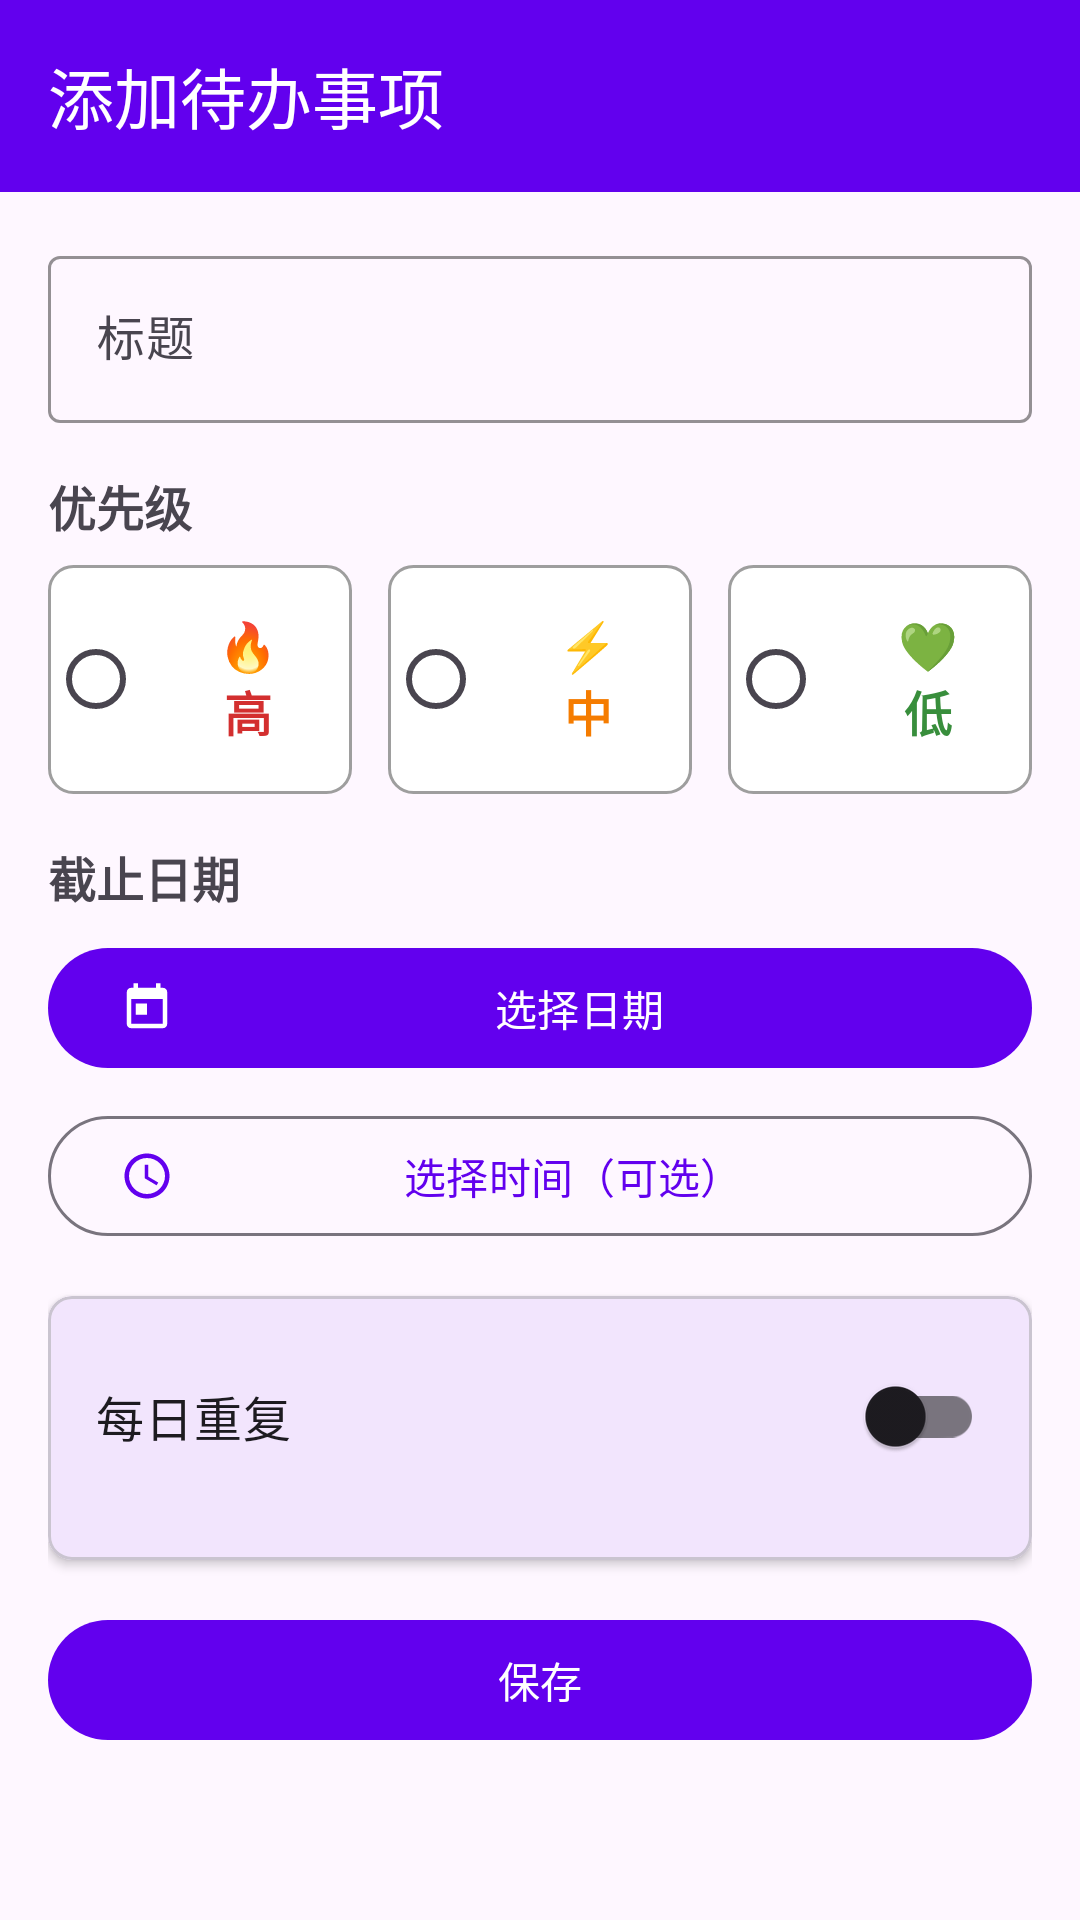

Produce the Android XML layout that renders to this screen, including the resource entries it uses.
<!-- AndroidManifest.xml: application theme Theme.TodoApp -->
<!-- res/layout/activity_add_edit_todo.xml -->
<?xml version="1.0" encoding="utf-8"?>
<androidx.constraintlayout.widget.ConstraintLayout xmlns:android="http://schemas.android.com/apk/res/android"
    xmlns:app="http://schemas.android.com/apk/res-auto"
    xmlns:tools="http://schemas.android.com/tools"
    android:layout_width="match_parent"
    android:layout_height="match_parent"
    tools:context=".AddEditTodoActivity">

    <com.google.android.material.appbar.AppBarLayout
        android:id="@+id/appBarLayout"
        android:layout_width="match_parent"
        android:layout_height="wrap_content"
        app:layout_constraintTop_toTopOf="parent">

        <com.google.android.material.appbar.MaterialToolbar
            android:id="@+id/toolbar"
            android:layout_width="match_parent"
            android:layout_height="?attr/actionBarSize"
            android:background="?attr/colorPrimary"
            app:title="@string/add_todo"
            app:titleTextColor="@color/white"
            app:navigationIcon="@drawable/ic_arrow_back" />

    </com.google.android.material.appbar.AppBarLayout>

    <ScrollView
        android:layout_width="match_parent"
        android:layout_height="0dp"
        app:layout_constraintTop_toBottomOf="@id/appBarLayout"
        app:layout_constraintBottom_toBottomOf="parent">

        <LinearLayout
            android:layout_width="match_parent"
            android:layout_height="wrap_content"
            android:orientation="vertical"
            android:padding="16dp">

            <com.google.android.material.textfield.TextInputLayout
                android:layout_width="match_parent"
                android:layout_height="wrap_content"
                android:layout_marginBottom="16dp"
                android:hint="@string/todo_title"
                app:boxStrokeColor="@color/purple_500">

                <com.google.android.material.textfield.TextInputEditText
                    android:id="@+id/et_title"
                    android:layout_width="match_parent"
                    android:layout_height="wrap_content"
                    android:inputType="textCapSentences" />

            </com.google.android.material.textfield.TextInputLayout>


            <TextView
                android:layout_width="match_parent"
                android:layout_height="wrap_content"
                android:layout_marginBottom="8dp"
                android:text="@string/todo_priority"
                android:textSize="16sp"
                android:textStyle="bold" />

            <RadioGroup
                android:id="@+id/radioGroupPriority"
                android:layout_width="match_parent"
                android:layout_height="wrap_content"
                android:layout_marginBottom="16dp"
                android:orientation="horizontal">

                <RadioButton
                    android:id="@+id/radio_high"
                    android:layout_width="0dp"
                    android:layout_height="wrap_content"
                    android:layout_weight="1"
                    android:layout_marginEnd="8dp"
                    android:text="🔥 高"
                    android:textColor="@color/red_dark"
                    android:textSize="16sp"
                    android:textStyle="bold"
                    android:buttonTint="@color/red_dark"
                    android:background="@drawable/priority_radio_background"
                    android:padding="16dp"
                    android:gravity="center" />

                <RadioButton
                    android:id="@+id/radio_medium"
                    android:layout_width="0dp"
                    android:layout_height="wrap_content"
                    android:layout_weight="1"
                    android:layout_marginStart="4dp"
                    android:layout_marginEnd="4dp"
                    android:text="⚡ 中"
                    android:textColor="@color/orange_dark"
                    android:textSize="16sp"
                    android:textStyle="bold"
                    android:buttonTint="@color/orange_dark"
                    android:background="@drawable/priority_radio_background"
                    android:padding="16dp"
                    android:gravity="center" />

                <RadioButton
                    android:id="@+id/radio_low"
                    android:layout_width="0dp"
                    android:layout_height="wrap_content"
                    android:layout_weight="1"
                    android:layout_marginStart="8dp"
                    android:text="💚 低"
                    android:textColor="@color/green_dark"
                    android:textSize="16sp"
                    android:textStyle="bold"
                    android:buttonTint="@color/green_dark"
                    android:background="@drawable/priority_radio_background"
                    android:padding="16dp"
                    android:gravity="center" />

            </RadioGroup>

            <TextView
                android:layout_width="match_parent"
                android:layout_height="wrap_content"
                android:layout_marginBottom="8dp"
                android:text="@string/todo_due_date"
                android:textSize="16sp"
                android:textStyle="bold" />

            <com.google.android.material.button.MaterialButton
                android:id="@+id/btn_due_date"
                android:layout_width="match_parent"
                android:layout_height="wrap_content"
                android:layout_marginBottom="8dp"
                android:text="选择日期"
                app:icon="@drawable/ic_calendar" />

            <com.google.android.material.button.MaterialButton
                android:id="@+id/btn_due_time"
                android:layout_width="match_parent"
                android:layout_height="wrap_content"
                android:layout_marginBottom="16dp"
                android:text="选择时间（可选）"
                style="@style/Widget.Material3.Button.OutlinedButton"
                app:icon="@drawable/ic_time" />

            <com.google.android.material.card.MaterialCardView
                android:layout_width="match_parent"
                android:layout_height="wrap_content"
                android:layout_marginBottom="16dp"
                app:cardCornerRadius="8dp"
                app:cardElevation="2dp">

                <LinearLayout
                    android:layout_width="match_parent"
                    android:layout_height="wrap_content"
                    android:orientation="vertical"
                    android:padding="16dp">

                    <com.google.android.material.switchmaterial.SwitchMaterial
                        android:id="@+id/switch_daily"
                        android:layout_width="match_parent"
                        android:layout_height="wrap_content"
                        android:layout_marginBottom="8dp"
                        android:text="每日重复"
                        android:textSize="16sp" />

                    <LinearLayout
                        android:id="@+id/layout_daily_options"
                        android:layout_width="match_parent"
                        android:layout_height="wrap_content"
                        android:orientation="vertical"
                        android:visibility="gone">

                        <LinearLayout
                            android:layout_width="match_parent"
                            android:layout_height="wrap_content"
                            android:orientation="horizontal"
                            android:layout_marginBottom="8dp">

                            <TextView
                                android:layout_width="0dp"
                                android:layout_height="wrap_content"
                                android:layout_weight="1"
                                android:text="提醒时间："
                                android:textSize="14sp"
                                android:gravity="center_vertical" />

                            <com.google.android.material.button.MaterialButton
                                android:id="@+id/btn_daily_time"
                                android:layout_width="wrap_content"
                                android:layout_height="wrap_content"
                                android:text="选择时间（可选）"
                                style="@style/Widget.Material3.Button.OutlinedButton" />

                        </LinearLayout>

                        <LinearLayout
                            android:layout_width="match_parent"
                            android:layout_height="wrap_content"
                            android:orientation="horizontal">

                            <TextView
                                android:layout_width="0dp"
                                android:layout_height="wrap_content"
                                android:layout_weight="1"
                                android:text="结束日期："
                                android:textSize="14sp"
                                android:gravity="center_vertical" />

                            <com.google.android.material.button.MaterialButton
                                android:id="@+id/btn_daily_end_date"
                                android:layout_width="wrap_content"
                                android:layout_height="wrap_content"
                                android:text="选择结束日期（可选）"
                                style="@style/Widget.Material3.Button.OutlinedButton" />

                        </LinearLayout>

                    </LinearLayout>

                </LinearLayout>

            </com.google.android.material.card.MaterialCardView>

            <com.google.android.material.button.MaterialButton
                android:id="@+id/btn_save"
                android:layout_width="match_parent"
                android:layout_height="wrap_content"
                android:text="@string/save"
                app:backgroundTint="@color/purple_500" />

        </LinearLayout>

    </ScrollView>

</androidx.constraintlayout.widget.ConstraintLayout>
<!-- resources referenced by this layout -->
<resources>
  <color name="green_dark">#FF388E3C</color>
  <color name="orange_dark">#FFF57C00</color>
  <color name="purple_500">#FF6200EE</color>
  <color name="red_dark">#FFD32F2F</color>
  <color name="white">#FFFFFFFF</color>
  <!-- drawable ic_calendar (drawable) -->
  <vector xmlns:android="http://schemas.android.com/apk/res/android"
      android:width="24dp"
      android:height="24dp"
      android:viewportWidth="24"
      android:viewportHeight="24"
      android:tint="?attr/colorOnSurface">
    <path
        android:fillColor="@android:color/white"
        android:pathData="M19,3h-1V1h-2v2H8V1H6v2H5c-1.11,0 -1.99,0.9 -1.99,2L3,19c0,1.1 0.89,2 2,2h14c1.1,0 2,-0.9 2,-2V5c0,-1.1 -0.9,-2 -2,-2zM19,19H5V8h14v11zM7,10h5v5H7z"/>
  </vector>
  <!-- drawable ic_time (drawable) -->
  <?xml version="1.0" encoding="utf-8"?>
  <vector xmlns:android="http://schemas.android.com/apk/res/android"
      android:width="24dp"
      android:height="24dp"
      android:viewportWidth="24"
      android:viewportHeight="24"
      android:tint="@color/purple_500">
      <path
          android:fillColor="@android:color/white"
          android:pathData="M11.99,2C6.47,2 2,6.48 2,12s4.47,10 9.99,10C17.52,22 22,17.52 22,12S17.52,2 11.99,2zM12,20c-4.42,0 -8,-3.58 -8,-8s3.58,-8 8,-8 8,3.58 8,8 -3.58,8 -8,8zM12.5,7H11v6l5.25,3.15 0.75,-1.23 -4.5,-2.67z"/>
  </vector>
  <!-- drawable priority_radio_background (drawable) -->
  <?xml version="1.0" encoding="utf-8"?>
  <selector xmlns:android="http://schemas.android.com/apk/res/android">
      <item android:state_checked="true">
          <shape android:shape="rectangle">
              <solid android:color="@color/purple_200" />
              <corners android:radius="8dp" />
              <stroke android:width="2dp" android:color="@color/purple_500" />
          </shape>
      </item>
      <item>
          <shape android:shape="rectangle">
              <solid android:color="@color/white" />
              <corners android:radius="8dp" />
              <stroke android:width="1dp" android:color="@color/gray" />
          </shape>
      </item>
  </selector>
  <string name="add_todo">添加待办事项</string>
  <string name="save">保存</string>
  <string name="todo_due_date">截止日期</string>
  <string name="todo_priority">优先级</string>
  <string name="todo_title">标题</string>
  <style name="Theme.TodoApp" parent="Theme.Material3.DayNight.NoActionBar">
          
          <item name="colorPrimary">@color/purple_500</item>
          <item name="colorPrimaryVariant">@color/purple_700</item>
          <item name="colorOnPrimary">@color/white</item>
          
          <item name="colorSecondary">@color/teal_200</item>
          <item name="colorSecondaryVariant">@color/teal_700</item>
          <item name="colorOnSecondary">@color/black</item>
          
          <item name="android:statusBarColor" tools:targetApi="l">?attr/colorPrimaryVariant</item>
          
      </style>
  <color name="purple_200">#FFBB86FC</color>
  <color name="gray">#FF9E9E9E</color>
  <color name="purple_700">#FF3700B3</color>
  <color name="teal_200">#FF03DAC5</color>
  <color name="teal_700">#FF018786</color>
  <color name="black">#FF000000</color>
</resources>
